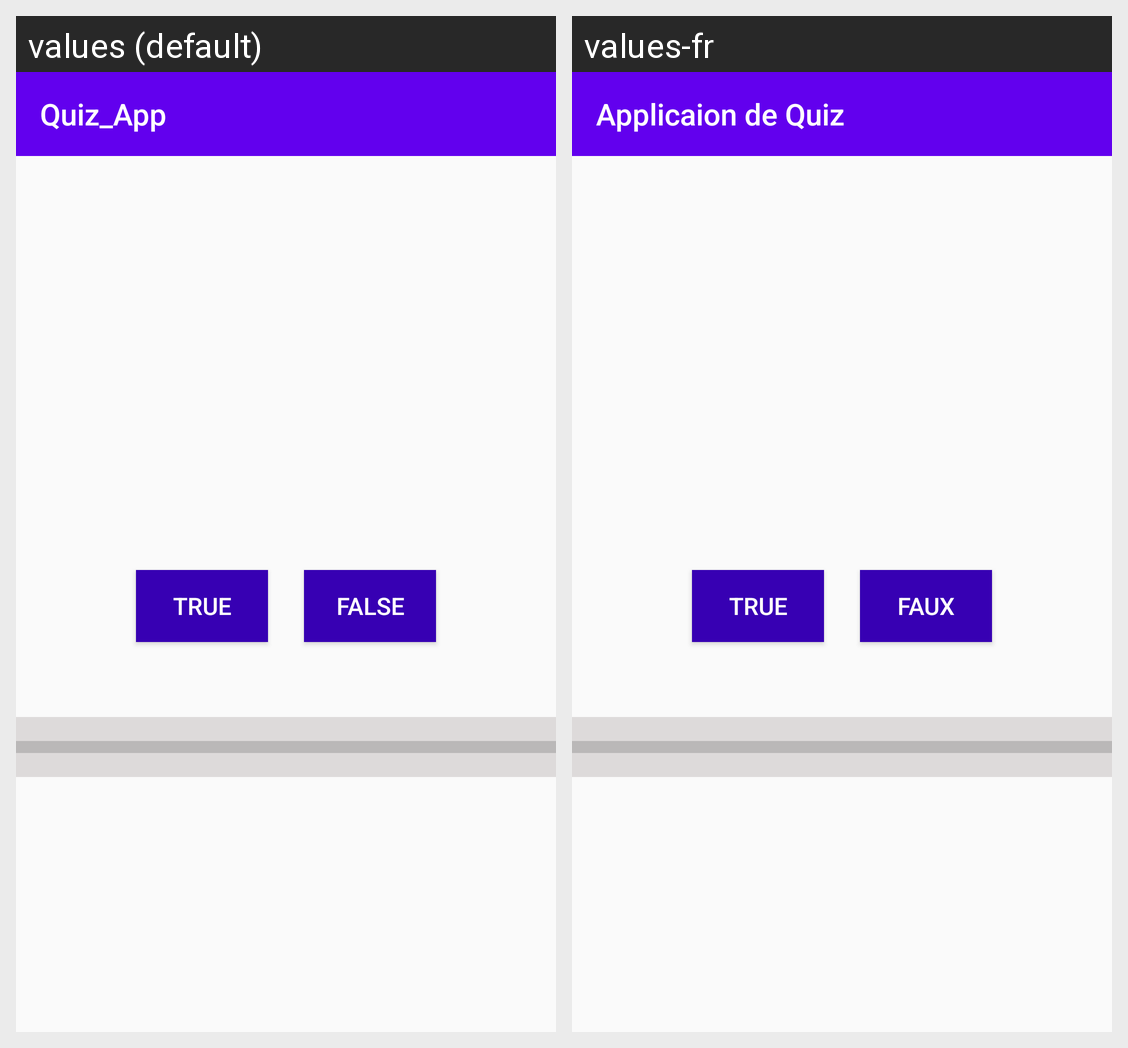

The same Android screen rendered under two of its app's locales, left to right. List the strings drawn on it with the default value and each locale's translation.
Android screen res/layout/activity_main.xml rendered under 2 locales, left to right: values (default), values-fr. Device: Nexus 5 (rendered at 1080×1920; each locale shown at half size, 540×960, under a caption strip naming it); theme Theme.AppCompat.Light.NoActionBar.
Strings drawn on this screen, with the default value and each locale's value (text and hints the layout hard-codes, and strings that could not be matched under every locale, appear in the picture but are not listed):

app_name
  values: Quiz_App
  values-fr: Applicaion de Quiz

button_true
  values: True
  values-fr: True

button_false
  values: False
  values-fr: FAUX
